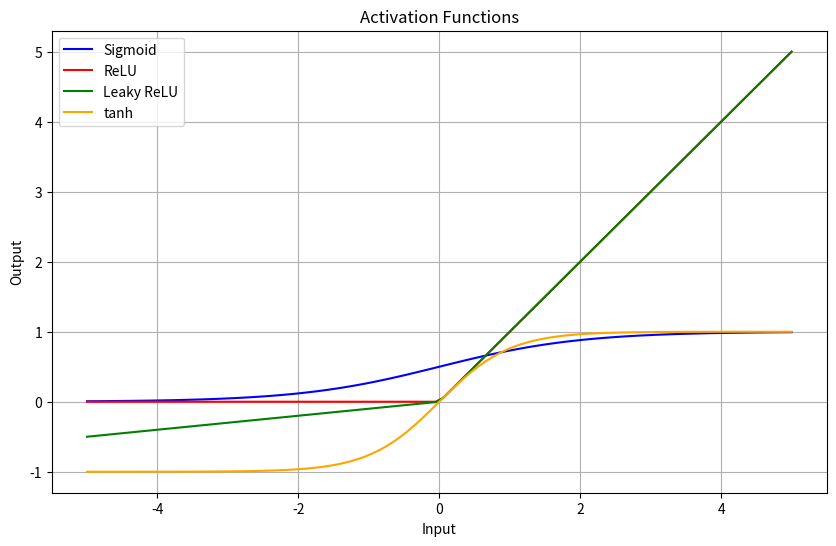

The matplotlib source for this figure:
import numpy as np
import matplotlib.pyplot as plt
import pandas as pd

def sigmoid(x):
    return 1 / (1 + np.exp(-x))

def relu(x):
    return np.maximum(0, x)

def leaky_relu(x, alpha=0.1):
    return np.where(x > 0, x, alpha * x)

def tanh(x):
    return np.tanh(x)

#random values for plotting graph
x = np.linspace(-5, 5, 100)

y_sigmoid = sigmoid(x)
y_relu = relu(x)
y_leaky_relu = leaky_relu(x)
y_tanh = tanh(x)


plt.figure(figsize=(10, 6))

plt.plot(x, y_sigmoid, label='Sigmoid', color='blue')
plt.plot(x, y_relu, label='ReLU', color='red')
plt.plot(x, y_leaky_relu, label='Leaky ReLU', color='green')
plt.plot(x, y_tanh, label='tanh', color='orange')

plt.title('Activation Functions')
plt.xlabel('Input')
plt.ylabel('Output')
plt.legend()
plt.grid(True)
plt.show()


#no bugs encountered in the code
